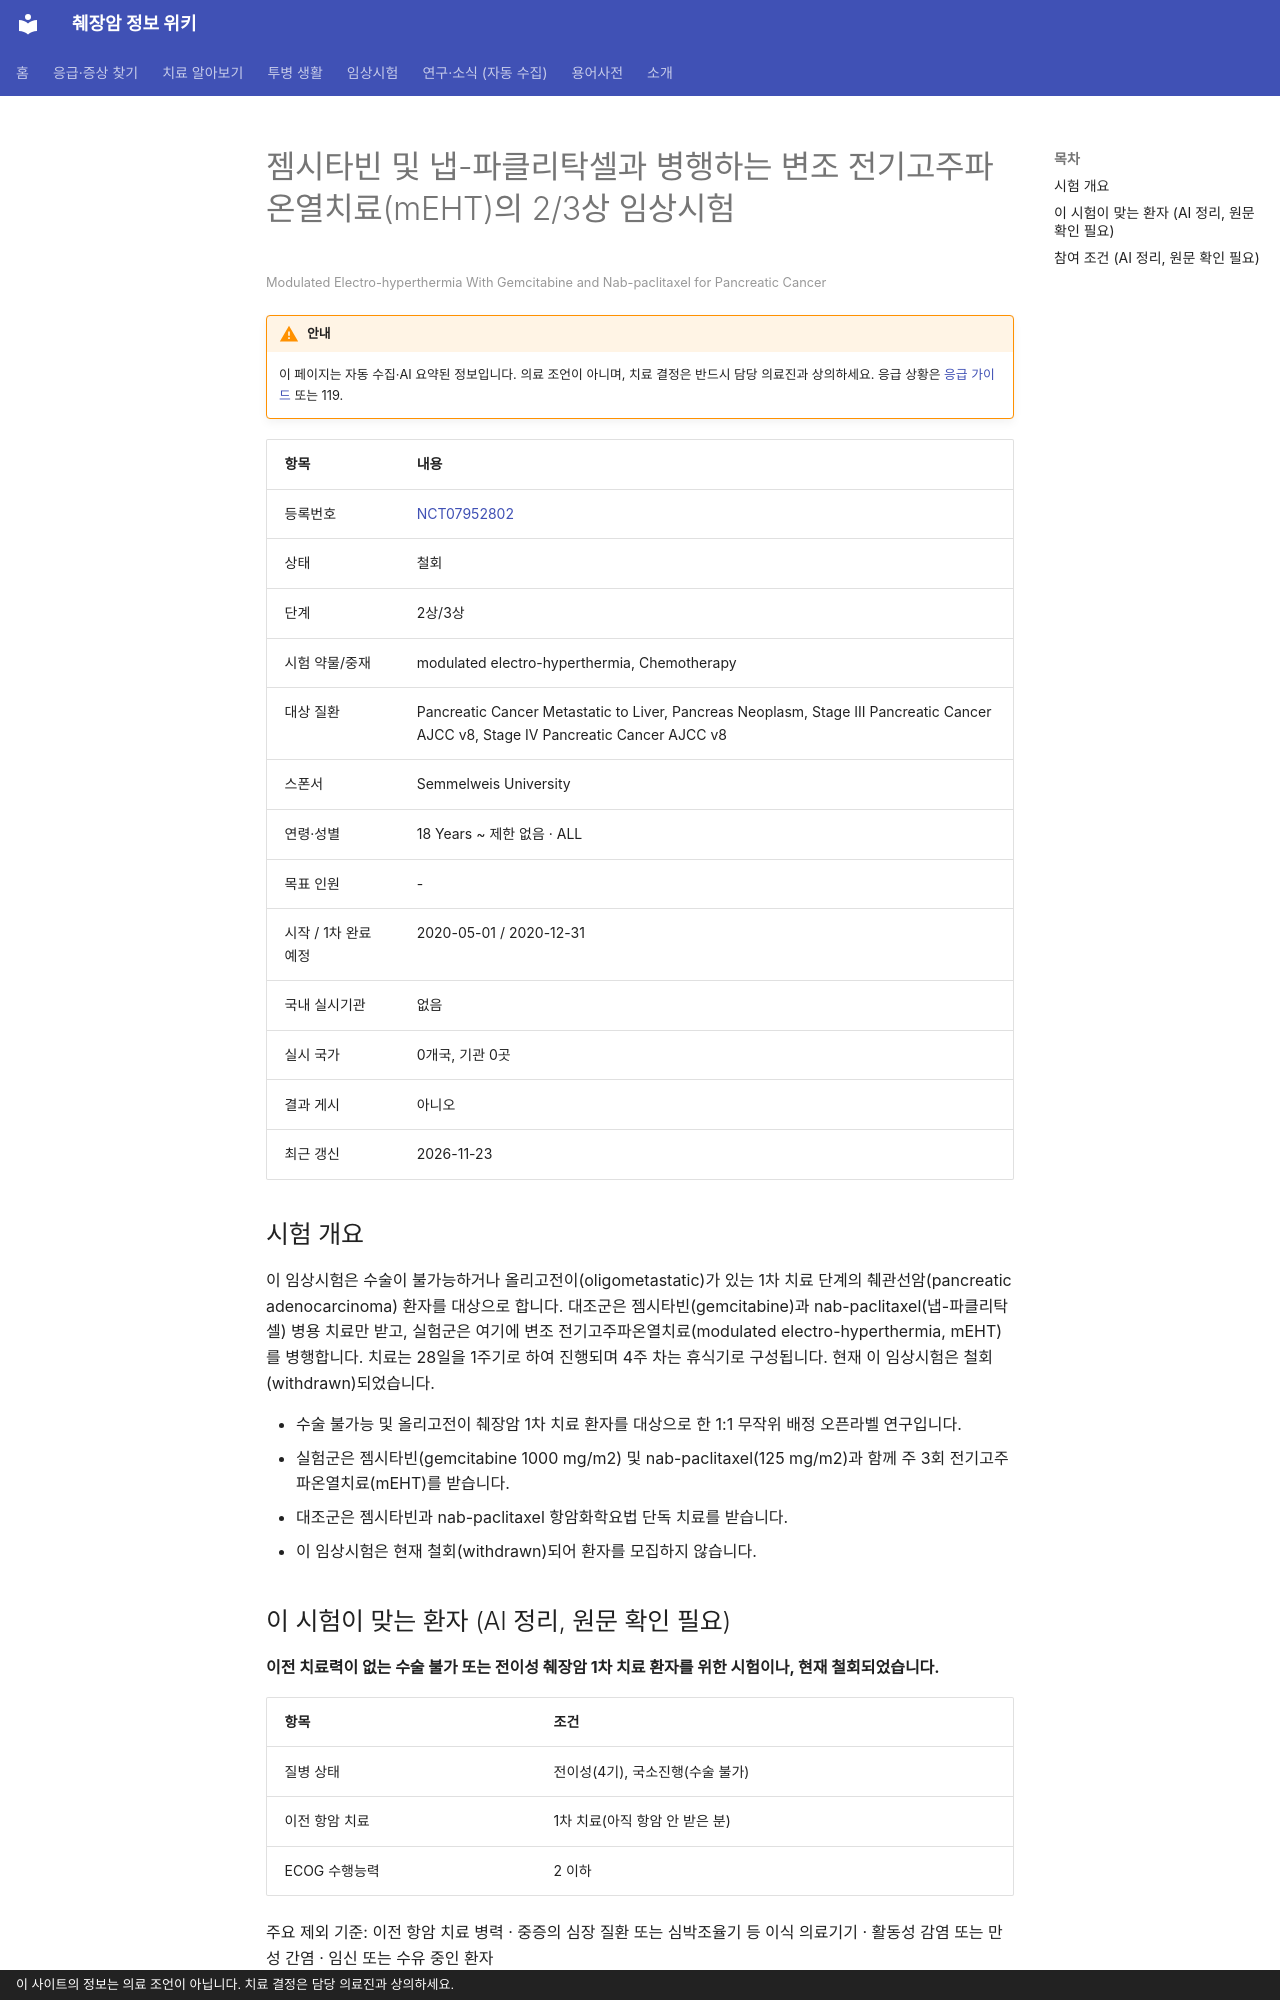

repository: hizorro88-rgb/papersearcher · page: _generated/trials/NCT07952802/index.html · generator: mkdocs · copyright: 이 사이트의 정보는 의료 조언이 아닙니다. 치료 결정은 담당 의료진과 상의하세요.

---
title: "NCT07952802 젬시타빈 및 냅-파클리탁셀과 병행하는 변조 전기고주파온열치료(mEHT)의 2/3상 임상시험"
description: "2상/3상 · 철회"
comments: true
search:
  boost: 0.4
---

# 젬시타빈 및 냅-파클리탁셀과 병행하는 변조 전기고주파온열치료(mEHT)의 2/3상 임상시험

<small>Modulated Electro-hyperthermia With Gemcitabine and Nab-paclitaxel for Pancreatic Cancer</small>

!!! warning "안내"
    이 페이지는 자동 수집·AI 요약된 정보입니다. 의료 조언이 아니며, 치료 결정은 반드시 담당 의료진과 상의하세요. 응급 상황은 [응급 가이드](../../guides/emergency/index.md) 또는 119.

| 항목 | 내용 |
|---|---|
| 등록번호 | [NCT07952802](https://clinicaltrials.gov/study/NCT07952802) |
| 상태 | 철회 |
| 단계 | 2상/3상 |
| 시험 약물/중재 | modulated electro-hyperthermia, Chemotherapy |
| 대상 질환 | Pancreatic Cancer Metastatic to Liver, Pancreas Neoplasm, Stage III Pancreatic Cancer AJCC v8, Stage IV Pancreatic Cancer AJCC v8 |
| 스폰서 | Semmelweis University |
| 연령·성별 | 18 Years ~ 제한 없음 · ALL |
| 목표 인원 | - |
| 시작 / 1차 완료 예정 | 2020-05-01 / 2020-12-31 |
| 국내 실시기관 | 없음 |
| 실시 국가 | 0개국, 기관 0곳 |
| 결과 게시 | 아니오 |
| 최근 갱신 | 2026-11-23 |

## 시험 개요

이 임상시험은 수술이 불가능하거나 올리고전이(oligometastatic)가 있는 1차 치료 단계의 췌관선암(pancreatic adenocarcinoma) 환자를 대상으로 합니다. 대조군은 젬시타빈(gemcitabine)과 nab-paclitaxel(냅-파클리탁셀) 병용 치료만 받고, 실험군은 여기에 변조 전기고주파온열치료(modulated electro-hyperthermia, mEHT)를 병행합니다. 치료는 28일을 1주기로 하여 진행되며 4주 차는 휴식기로 구성됩니다. 현재 이 임상시험은 철회(withdrawn)되었습니다.

- 수술 불가능 및 올리고전이 췌장암 1차 치료 환자를 대상으로 한 1:1 무작위 배정 오픈라벨 연구입니다.
- 실험군은 젬시타빈(gemcitabine 1000 mg/m2) 및 nab-paclitaxel(125 mg/m2)과 함께 주 3회 전기고주파온열치료(mEHT)를 받습니다.
- 대조군은 젬시타빈과 nab-paclitaxel 항암화학요법 단독 치료를 받습니다.
- 이 임상시험은 현재 철회(withdrawn)되어 환자를 모집하지 않습니다.

## 이 시험이 맞는 환자 (AI 정리, 원문 확인 필요)

**이전 치료력이 없는 수술 불가 또는 전이성 췌장암 1차 치료 환자를 위한 시험이나, 현재 철회되었습니다.**

| 항목 | 조건 |
|---|---|
| 질병 상태 | 전이성(4기), 국소진행(수술 불가) |
| 이전 항암 치료 | 1차 치료(아직 항암 안 받은 분) |
| ECOG 수행능력 | 2 이하 |

주요 제외 기준: 이전 항암 치료 병력 · 중증의 심장 질환 또는 심박조율기 등 이식 의료기기 · 활동성 감염 또는 만성 간염 · 임신 또는 수유 중인 환자

내 상황에 맞는지 한 번에 보려면 [맞춤 임상시험 찾기](../../guides/trials/finder.md).
